Photos from the image-classification dataset "cholec-tinytools" in the GitHub repository notunicron/Tool-classification. Its 4 classes are: clipper, grasper, hook, scissor.

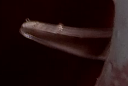
Label: scissor

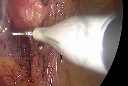
Label: hook

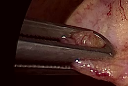
Label: grasper

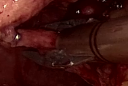
Label: clipper

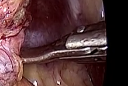
Label: scissor

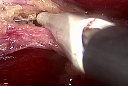
Label: hook
